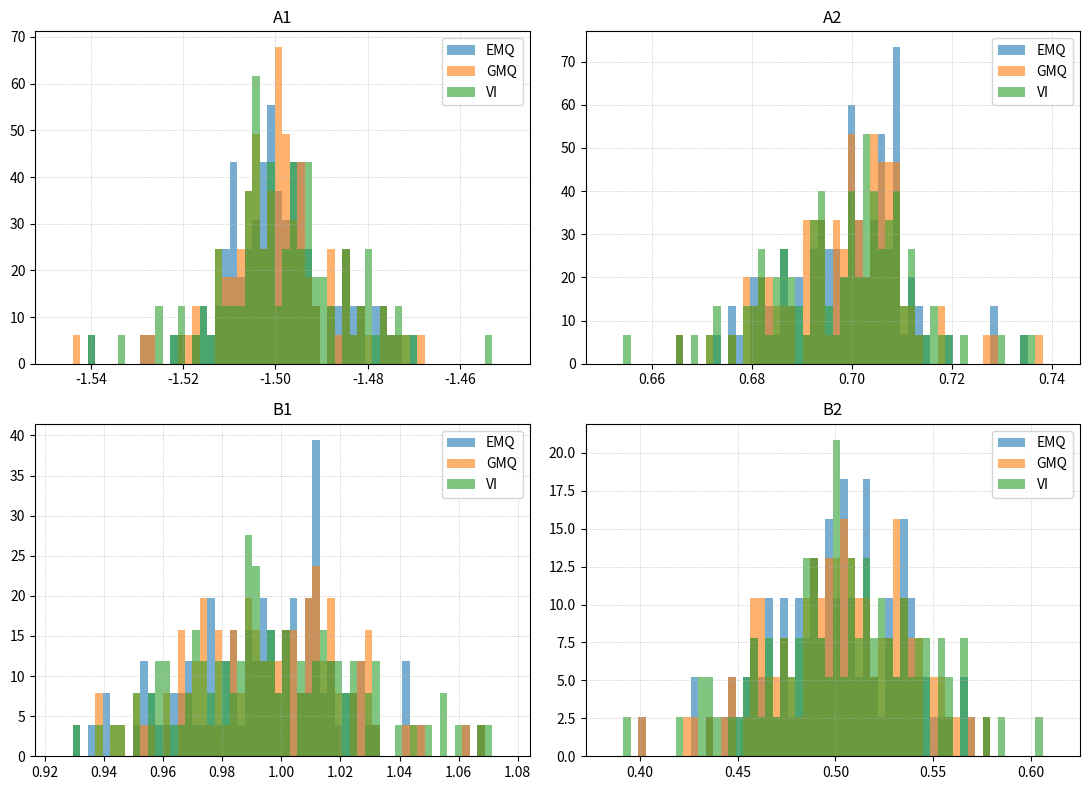

Reproduce this figure in Python.
import numpy as np
import matplotlib.pyplot as plt
from pathlib import Path

# -------------------------
# Utilities and simulation
# -------------------------
def safe_get(x: np.ndarray, idx: int) -> float:
    return float(x[idx]) if 0 <= idx < x.size else 0.0

def build_regression(y: np.ndarray, u: np.ndarray, na: int, nb: int, nk: int):
    start = max(na, nb + nk)
    N = y.size
    M = N - start
    Phi = np.zeros((M, na + nb))
    Y = np.zeros(M)
    for idx, k in enumerate(range(start, N)):
        for i in range(1, na + 1):
            Phi[idx, i - 1] = -safe_get(y, k - i)
        for j in range(1, nb + 1):
            Phi[idx, na + j - 1] = safe_get(u, k - nk - (j - 1))
        Y[idx] = safe_get(y, k)
    return Phi, Y, start

def estimate_arx_ls_from_YPhi(Y: np.ndarray, Phi: np.ndarray):
    theta = np.linalg.pinv(Phi) @ Y
    return theta

def estimate_arx_ls(y: np.ndarray, u: np.ndarray, na: int, nb: int, nk: int):
    Phi, Y, _ = build_regression(y, u, na, nb, nk)
    theta = estimate_arx_ls_from_YPhi(Y, Phi)
    return theta[:na].copy(), theta[na:].copy()

def simulate_generator(A: np.ndarray, B: np.ndarray, nk: int, u: np.ndarray, w: np.ndarray, H_alpha: float):
    """
    Generator:
      y generated by G=B/A plus colored auto-regressive noise v where
      1/(1 + H_alpha q^-1) v = e  <=> e[k] = v[k] - H_alpha * e[k-1]
    """
    N = u.size
    na = A.size
    nb = B.size
    y = np.zeros(N)
    e = np.zeros(N)
    for k in range(N):
        # AR part (A)
        ar_part = 0.0
        for i in range(1, na + 1):
            ar_part -= A[i - 1] * safe_get(y, k - i)
        # input part (B)
        in_part = 0.0
        for j in range(1, nb + 1):
            in_part += B[j - 1] * safe_get(u, k - nk - (j - 1))
        # noise part (H)
        e[k] = safe_get(w, k) - H_alpha * safe_get(e, k - 1)

        y[k] = ar_part + in_part + e[k]
    return y

def simulate_arx(theta: np.ndarray, u: np.ndarray, na: int, nb: int, nk: int):
    """Simulate ARX model (used for VI instruments). No noise."""
    A = theta[:na]
    B = theta[na:]
    N = u.size
    y = np.zeros(N)
    for k in range(N):
        ar_part = 0.0
        for i in range(1, na + 1):
            ar_part -= A[i - 1] * safe_get(y, k - i)
        in_part = 0.0
        for j in range(1, nb + 1):
            in_part += B[j - 1] * safe_get(u, k - nk - (j - 1))
        y[k] = ar_part + in_part
    return y

# -------------------------
# Estimators
# -------------------------
def iterative_iv(y: np.ndarray, u: np.ndarray, na: int, nb: int, nk: int, n_iter: int = 8):
    Phi, Y, start = build_regression(y, u, na, nb, nk)
    theta = np.linalg.pinv(Phi) @ Y  # initial MQ
    N = y.size
    for _ in range(n_iter):
        y_sim = simulate_arx(theta, u, na, nb, nk)
        # build instruments Z using y_sim
        M = Phi.shape[0]
        Z = np.zeros_like(Phi)
        for idx, k in enumerate(range(start, N)):
            for i in range(1, na + 1):
                Z[idx, i - 1] = -safe_get(y_sim, k - i)
            for j in range(1, nb + 1):
                Z[idx, na + j - 1] = safe_get(u, k - nk - (j - 1))
        ZtPhi = Z.T @ Phi
        # VI update
        theta = np.linalg.pinv(ZtPhi) @ (Z.T @ Y)
    return theta[:na].copy(), theta[na:].copy()

def prefilter_sequence(seq: np.ndarray, alpha: float):
    """Apply operator (1 + alpha q^-1) to sequence: seq_pref[k] = seq[k] + alpha*seq_pref[k-1]."""
    N = seq.size
    out = np.zeros_like(seq)
    for k in range(N):
        out[k] = seq[k] + alpha * safe_get(out, k - 1)
    return out

def estimate_els(y: np.ndarray, u: np.ndarray, na: int, nb: int, nk: int, n_iter: int = 6):
    """
    Extended Least Squares (iterative):
      - start with MQ to get theta
      - compute residuals r
      - estimate noise AR coefficient alpha from r via regression r[1:] = s * r[:-1] + e
        where s = -alpha, hence alpha = -s
      - prefilter y and u with (1 + alpha q^-1) and re-estimate theta
      - iterate
    """
    theta = np.zeros(na + nb)
    # initial MQ
    A_ls, B_ls = estimate_arx_ls(y, u, na, nb, nk)
    theta[:na] = A_ls
    theta[na:] = B_ls
    N = y.size
    for _ in range(n_iter):
        # compute residuals on original regression
        Phi, Y, _ = build_regression(y, u, na, nb, nk)
        res = Y - (Phi @ theta)
        if res.size < 2:
            alpha = 0.0
        else:
            num = np.dot(res[1:], res[:-1])
            den = np.dot(res[:-1], res[:-1])
            s = num / den if den != 0 else 0.0
            alpha = -s
        # prefilter y and u and rebuild regression
        y_pref = prefilter_sequence(y, alpha)
        u_pref = prefilter_sequence(u, alpha)
        Phi_pref, Y_pref, _ = build_regression(y_pref, u_pref, na, nb, nk)
        theta = np.linalg.pinv(Phi_pref) @ Y_pref
    return theta[:na].copy(), theta[na:].copy()

def estimate_gls_with_true_filter(y: np.ndarray, u: np.ndarray, na: int, nb: int, nk: int, true_alpha: float):
    """
    Generalized Least Squares using the known noise filter H(q)=1/(1+alpha q^-1).
    We multiply both sides by (1 + alpha q^-1) and do MQ on transformed data.
    """
    y_pref = prefilter_sequence(y, true_alpha)
    u_pref = prefilter_sequence(u, true_alpha)
    Phi_pref, Y_pref, _ = build_regression(y_pref, u_pref, na, nb, nk)
    theta = np.linalg.pinv(Phi_pref) @ Y_pref
    return theta[:na].copy(), theta[na:].copy()

# -------------------------
# Monte Carlo configuration
# -------------------------
N_steps = 50
n_runs = 100
na = 2
nb = 2
nk = 0
iv_iters = 4
els_iters = 4
true_alpha = 0.5   # noise filter: (1 + 0.5 q^-1) in denominator => v[k] - 0.5 e[k-1] = e[k]
A_true = np.array([-1.5, 0.7])
B_true = np.array([1.0, 0.5])

rng = np.random.default_rng(1)
u_fixed = rng.uniform(-1, 1, N_steps)

# Storage
def storage(n):
    return {
        'A1_els': np.zeros(n), 'A2_els': np.zeros(n), 'B1_els': np.zeros(n), 'B2_els': np.zeros(n),
        'A1_gls': np.zeros(n), 'A2_gls': np.zeros(n), 'B1_gls': np.zeros(n), 'B2_gls': np.zeros(n),
        'A1_iv':  np.zeros(n), 'A2_iv':  np.zeros(n), 'B1_iv':  np.zeros(n), 'B2_iv':  np.zeros(n),
    }

results = storage(n_runs)

print(f"Monte Carlo runs: {n_runs}, timesteps per run: {N_steps}")

for run in range(n_runs):
    # new white noise e each run
    w = rng.normal(0, 0.1, N_steps)
    y = simulate_generator(A_true, B_true, nk, u_fixed, w, H_alpha=true_alpha)

    # EMQ
    A_els, B_els = estimate_els(y, u_fixed, na, nb, nk, n_iter=els_iters)
    # GMQ (use true alpha)
    A_gls, B_gls = estimate_gls_with_true_filter(y, u_fixed, na, nb, nk, true_alpha=true_alpha)
    # VI
    A_iv, B_iv = iterative_iv(y, u_fixed, na, nb, nk, n_iter=iv_iters)

    results['A1_els'][run] = A_els[0]
    results['A2_els'][run] = A_els[1]
    results['B1_els'][run] = B_els[0]
    results['B2_els'][run] = B_els[1]

    results['A1_gls'][run] = A_gls[0]
    results['A2_gls'][run] = A_gls[1]
    results['B1_gls'][run] = B_gls[0]
    results['B2_gls'][run] = B_gls[1]

    results['A1_iv'][run] = A_iv[0]
    results['A2_iv'][run] = A_iv[1]
    results['B1_iv'][run] = B_iv[0]
    results['B2_iv'][run] = B_iv[1]

    if (run + 1) % 200 == 0:
        print(f"Completed {run + 1}/{n_runs}")

print("Simulation complete.")

# -------------------------
# Plot histograms (compatible bins and ranges)
# -------------------------
def plot_three_histograms(data_dict, outdir="imagens", bins=60):
    Path(outdir).mkdir(exist_ok=True, parents=True)
    params = [('A1', 'A1_els', 'A1_gls', 'A1_iv'),
              ('A2', 'A2_els', 'A2_gls', 'A2_iv'),
              ('B1', 'B1_els', 'B1_gls', 'B1_iv'),
              ('B2', 'B2_els', 'B2_gls', 'B2_iv')]

    fig, axes = plt.subplots(2, 2, figsize=(11, 8))
    axes = axes.flatten()
    labels = ['EMQ', 'GMQ', 'VI']
    colors = ['C0', 'C1', 'C2']

    for ax, (label, k_els, k_gls, k_iv) in zip(axes, params):
        d_els = data_dict[k_els]
        d_gls = data_dict[k_gls]
        d_iv = data_dict[k_iv]
        combined_min = min(d_els.min(), d_gls.min(), d_iv.min())
        combined_max = max(d_els.max(), d_gls.max(), d_iv.max())
        span = combined_max - combined_min
        if span == 0:
            combined_min -= 0.5
            combined_max += 0.5
        else:
            combined_min -= 0.05 * span
            combined_max += 0.05 * span
        bins_edges = np.linspace(combined_min, combined_max, bins + 1)

        ax.hist(d_els, bins=bins_edges, density=True, alpha=0.6, label='EMQ', color=colors[0], edgecolor='none')
        ax.hist(d_gls, bins=bins_edges, density=True, alpha=0.6, label='GMQ', color=colors[1], edgecolor='none')
        ax.hist(d_iv,  bins=bins_edges, density=True, alpha=0.6, label='VI',  color=colors[2], edgecolor='none')

        ax.set_title(label)
        ax.legend()
        ax.grid(True, linestyle=':', linewidth=0.5)

    plt.tight_layout()
    outpath = Path(outdir) / "ararx_histogramas.png"
    plt.savefig(outpath, dpi=150)
    plt.close(fig)
    print(f"Saved figure: {outpath}")

plot_three_histograms(results, outdir="imagens", bins=60)

# -------------------------
# Print short summary stats
# -------------------------
def summarize(d, name):
    print(f"\nSummary {name}:")
    for p in ['A1', 'A2', 'B1', 'B2']:
        els = d[f"{p}_els"]; gls = d[f"{p}_gls"]; iv = d[f"{p}_iv"]
        print(f"{p}: EMQ mean={els.mean():.4f} std={els.std(ddof=1):.4f} | "
              f"GMQ mean={gls.mean():.4f} std={gls.std(ddof=1):.4f} | "
              f"VI mean={iv.mean():.4f} std={iv.std(ddof=1):.4f}")

summarize(results, "ARARX estimators")

# End of script
